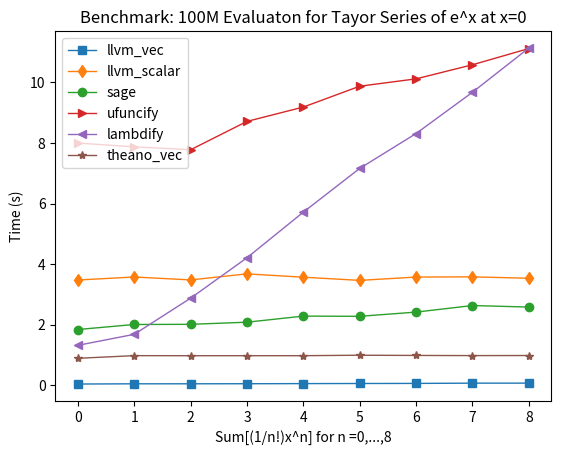

Python code for this plot:
import numpy as np
import matplotlib.pyplot as plt

#-----------------------------------------Taylor Series------------------------------------------------------
llvm_vec=[
0.039134979248 ,
0.0466578006744,
0.0468530654907,
0.0490889549255,
0.0530180931091,
0.0567910671234,
0.0594549179077,
0.0683329105377,
0.0687310695648,
]

llvm=[
3.47477483749,
3.57408905029,
3.47729301453,
3.67761206627,
3.5669631958 ,
3.46216797829,
3.57206201553,
3.57880496979,
3.53235793114,
]

sage=[
1.83930516243,
2.00562596321,
2.01100683212,
2.08117794991,
2.28247404099,
2.27572798729,
2.41463088989,
2.63132190704,
2.58098220825,
]

ufuncify=[
7.99719905853,
7.8732612133 ,
7.77631092072,
8.71262288094,
9.18606209755,
9.87490200996,
10.1178441048,
10.5825340748,
11.1187059879,
]

lambdify=[
1.31747102737,
1.68059802055,
2.87474584579,
4.20905900002,
5.715695858  ,
7.15989995003,
8.31176805496,
9.67445516586,
11.135641098 ,
]

theano_vec=[
0.889164924622,
0.976317882538,
0.974488973618,
0.974408864975,
0.975341796875,
0.990405082703,
0.983306884766,
0.978288888931,
0.980741977692,
]

theano=[

]

# Create an empty figure.
fig = plt.figure()
ax = fig.add_subplot(1, 1, 1)
x = np.arange(len(llvm))
line, = plt.plot(x, llvm_vec,   's-', linewidth=1)
line, = plt.plot(x, llvm,       'd-', linewidth=1)
line, = plt.plot(x, sage,       'o-', linewidth=1)
line, = plt.plot(x, ufuncify,   '>-', linewidth=1)
line, = plt.plot(x, lambdify,   '<-', linewidth=1)
line, = plt.plot(x, theano_vec, '*-', linewidth=1)
ax.legend(['llvm_vec', 'llvm_scalar', 'sage', 'ufuncify', 'lambdify', 'theano_vec'])
ax.set_title('Benchmark: 100M Evaluaton for Tayor Series of e^x at x=0')
ax.set_xlabel('Sum[(1/n!)x^n] for n =0,...,8')
ax.set_ylabel('Time (s)')
plt.show()